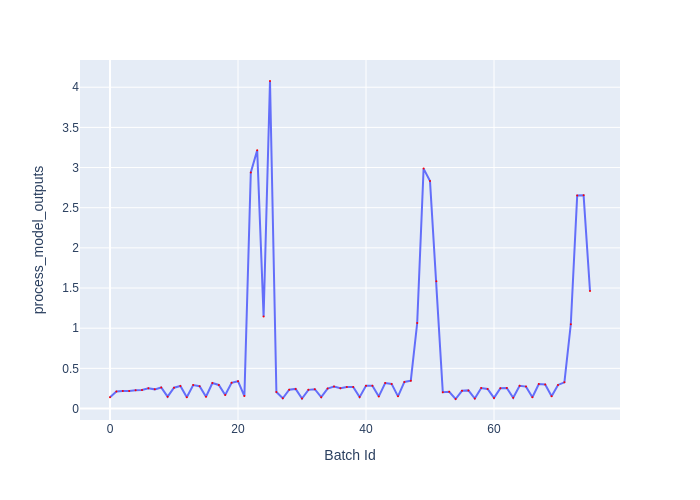

Values plotted in this chart, from the file beside it:
Batch Id, process_model_outputs
0, 0.1414
1, 0.2121
2, 0.2173
3, 0.2174
4, 0.2272
5, 0.2302
6, 0.251
7, 0.2383
8, 0.2623
9, 0.1474
10, 0.2594
11, 0.2805
12, 0.14
13, 0.2914
14, 0.2776
15, 0.1463
16, 0.3177
17, 0.2936
18, 0.1678
19, 0.3201
20, 0.3405
21, 0.1548
22, 2.939
23, 3.216
24, 1.144
25, 4.078
26, 0.2062
27, 0.1276
28, 0.2346
29, 0.2443
30, 0.1231
31, 0.2321
32, 0.2402
33, 0.1406
34, 0.2478
35, 0.2732
36, 0.2532
37, 0.2679
38, 0.2675
39, 0.1417
40, 0.2831
41, 0.2835
42, 0.1503
43, 0.3175
44, 0.3065
45, 0.1513
46, 0.3305
47, 0.3467
48, 1.065
49, 2.987
50, 2.831
51, 1.583
52, 0.2022
53, 0.2076
54, 0.1184
55, 0.2199
56, 0.2256
57, 0.1232
58, 0.2551
59, 0.2432
... 16 more rows
